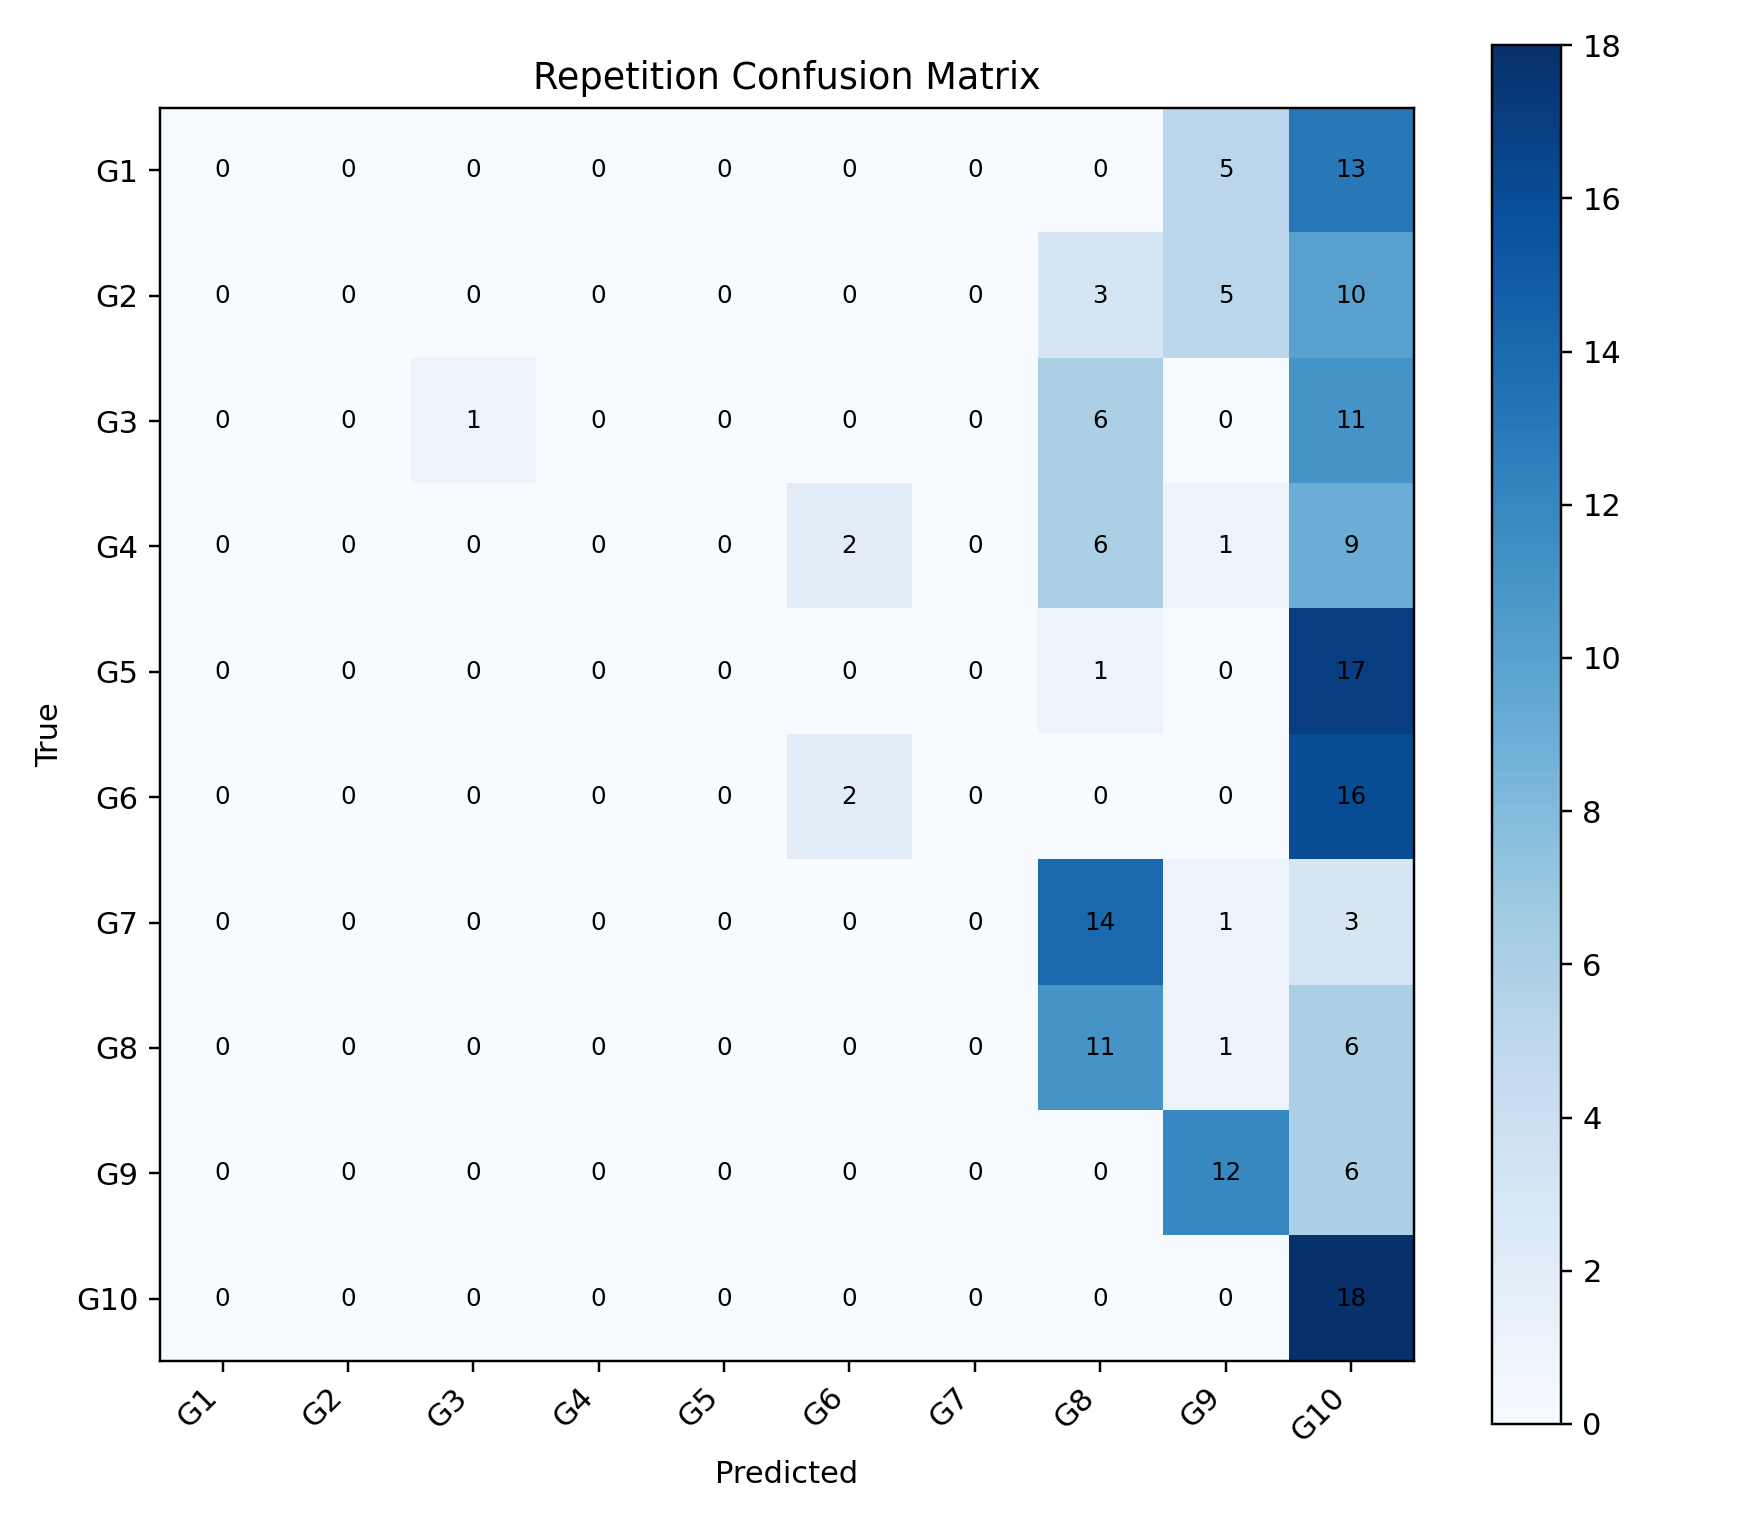

Source data for this figure (header and first rows):
, G1, G2, G3, G4, G5, G6, G7, G8, G9, G10
G1, 0, 0, 0, 0, 0, 0, 0, 0, 5, 13
G2, 0, 0, 0, 0, 0, 0, 0, 3, 5, 10
G3, 0, 0, 1, 0, 0, 0, 0, 6, 0, 11
G4, 0, 0, 0, 0, 0, 2, 0, 6, 1, 9
G5, 0, 0, 0, 0, 0, 0, 0, 1, 0, 17
G6, 0, 0, 0, 0, 0, 2, 0, 0, 0, 16
G7, 0, 0, 0, 0, 0, 0, 0, 14, 1, 3
G8, 0, 0, 0, 0, 0, 0, 0, 11, 1, 6
G9, 0, 0, 0, 0, 0, 0, 0, 0, 12, 6
G10, 0, 0, 0, 0, 0, 0, 0, 0, 0, 18
